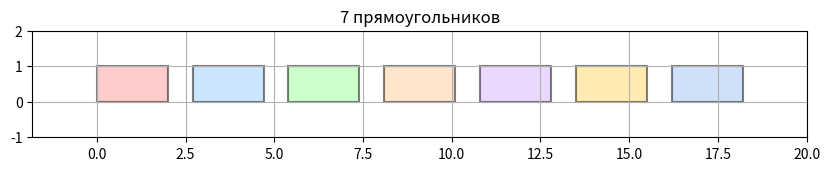
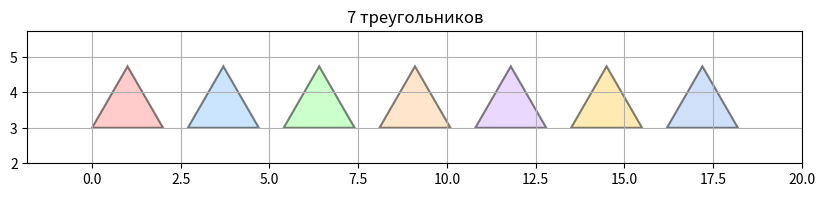
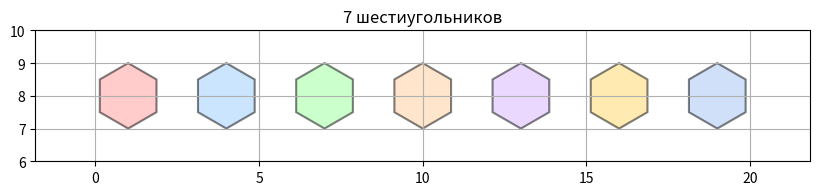
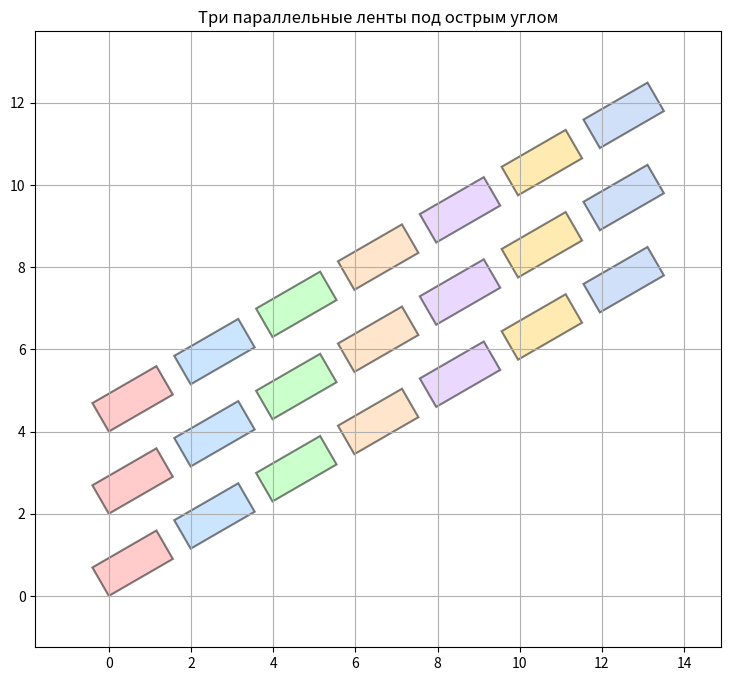
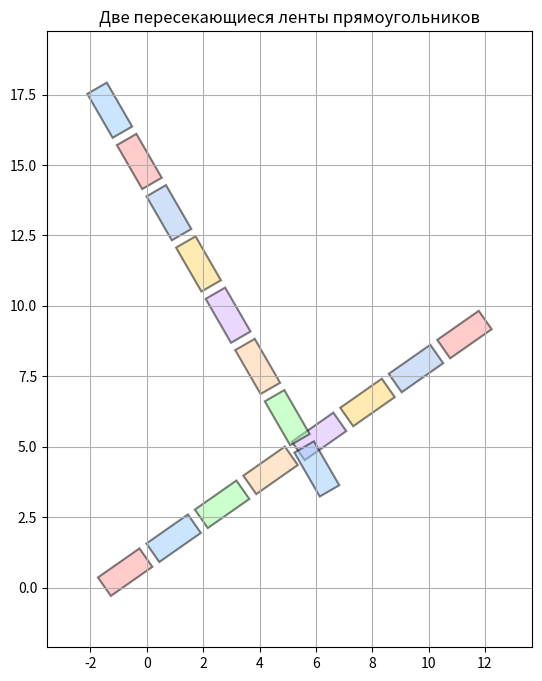
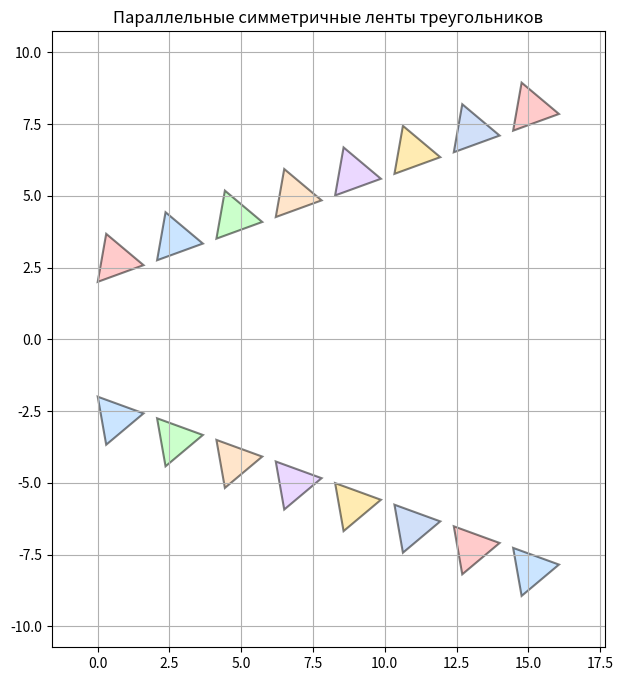
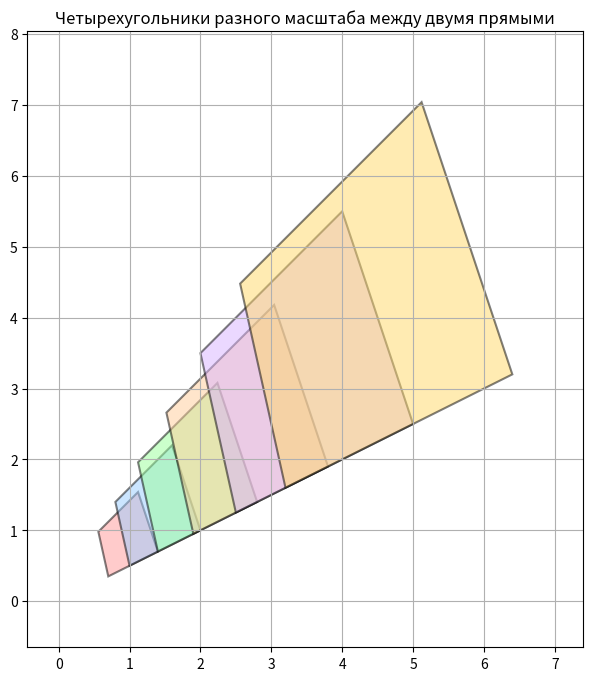
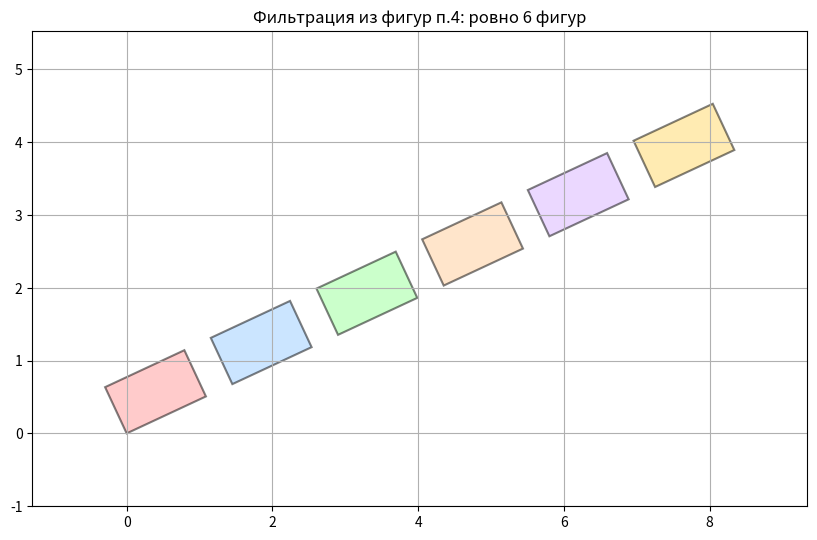
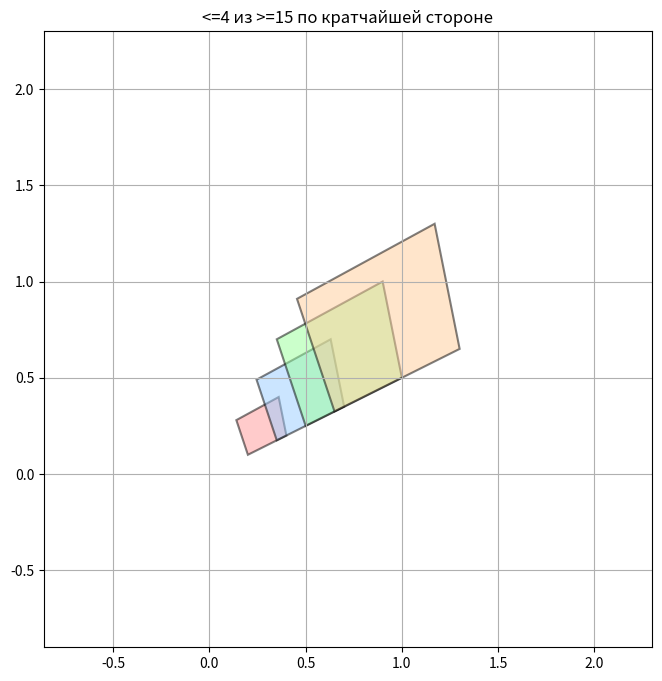
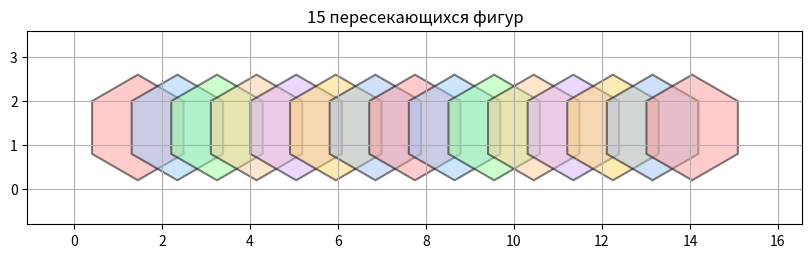
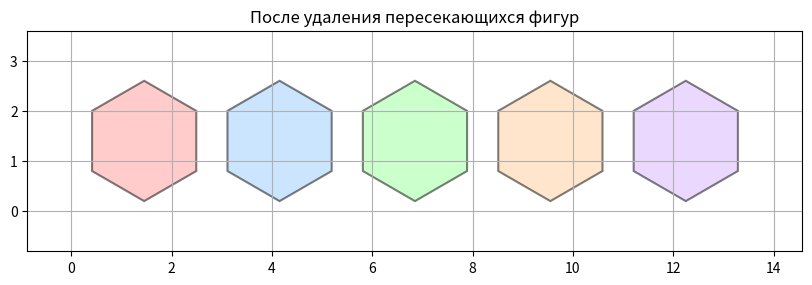
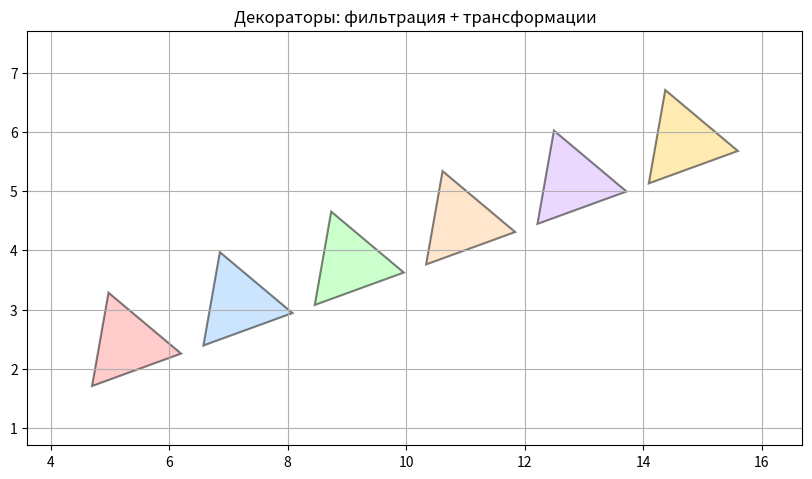
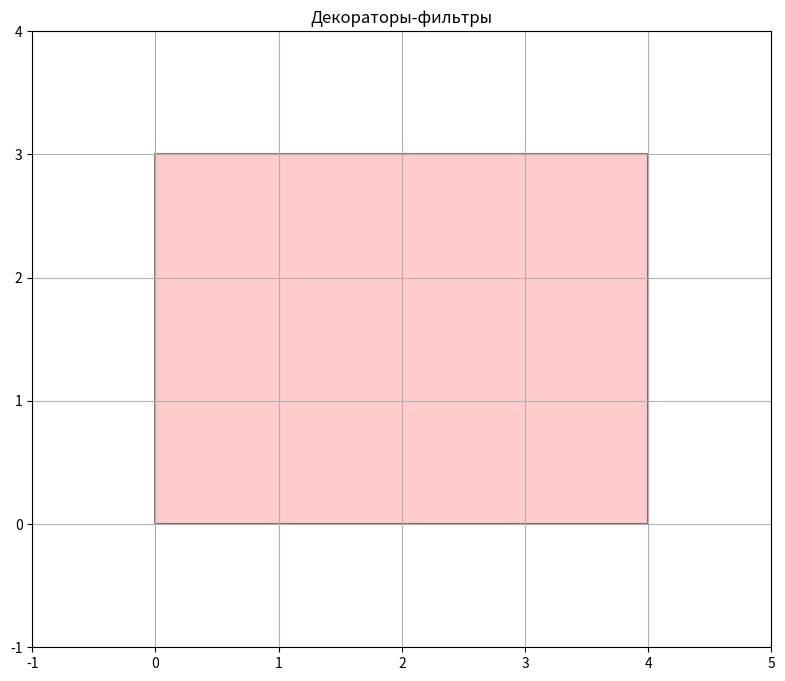

Python code for these plots, in order:
import math
from functools import reduce, wraps
from itertools import count, islice, chain, tee, combinations
from typing import Iterable, Iterator, Callable, Tuple, List, Sequence, Optional

import matplotlib.pyplot as plt
from matplotlib.patches import Polygon as MplPolygon


Point = Tuple[float, float]
Polygon = Tuple[Point, ...]


def pairwise_cyclic(poly: Polygon) -> Iterator[Tuple[Point, Point]]:
    return zip(poly, poly[1:] + poly[:1])


def distance(p1: Point, p2: Point) -> float:
    return math.hypot(p2[0] - p1[0], p2[1] - p1[1])


def polygon_perimeter(poly: Polygon) -> float:
    return sum(distance(a, b) for a, b in pairwise_cyclic(poly))


def polygon_area(poly: Polygon) -> float:
    return abs(sum(x1 * y2 - x2 * y1 for (x1, y1), (x2, y2) in pairwise_cyclic(poly))) / 2.0


def polygon_centroid(poly: Polygon) -> Point:
    area2 = sum(x1 * y2 - x2 * y1 for (x1, y1), (x2, y2) in pairwise_cyclic(poly))
    if abs(area2) < 1e-12:
        xs = [p[0] for p in poly]
        ys = [p[1] for p in poly]
        return (sum(xs) / len(xs), sum(ys) / len(ys))
    cx = sum((x1 + x2) * (x1 * y2 - x2 * y1) for (x1, y1), (x2, y2) in pairwise_cyclic(poly)) / (3 * area2)
    cy = sum((y1 + y2) * (x1 * y2 - x2 * y1) for (x1, y1), (x2, y2) in pairwise_cyclic(poly)) / (3 * area2)
    return (cx, cy)


def side_lengths(poly: Polygon) -> Tuple[float, ...]:
    return tuple(distance(a, b) for a, b in pairwise_cyclic(poly))


def dot(a: Point, b: Point) -> float:
    return a[0] * b[0] + a[1] * b[1]


def sub(a: Point, b: Point) -> Point:
    return (a[0] - b[0], a[1] - b[1])


def cross(o: Point, a: Point, b: Point) -> float:
    return (a[0] - o[0]) * (b[1] - o[1]) - (a[1] - o[1]) * (b[0] - o[0])


def angle_at(prev_p: Point, p: Point, next_p: Point) -> float:
    v1 = sub(prev_p, p)
    v2 = sub(next_p, p)
    n1 = math.hypot(*v1)
    n2 = math.hypot(*v2)
    if n1 == 0 or n2 == 0:
        return 0.0
    cosv = max(-1.0, min(1.0, dot(v1, v2) / (n1 * n2)))
    return math.acos(cosv)


def polygon_angles(poly: Polygon) -> Tuple[float, ...]:
    n = len(poly)
    return tuple(angle_at(poly[(i - 1) % n], poly[i], poly[(i + 1) % n]) for i in range(n))


def bounding_box(poly: Polygon) -> Tuple[float, float, float, float]:
    xs = [p[0] for p in poly]
    ys = [p[1] for p in poly]
    return min(xs), min(ys), max(xs), max(ys)


def point_on_segment(p: Point, a: Point, b: Point, eps: float = 1e-9) -> bool:
    if abs(cross(a, b, p)) > eps:
        return False
    return (min(a[0], b[0]) - eps <= p[0] <= max(a[0], b[0]) + eps and
            min(a[1], b[1]) - eps <= p[1] <= max(a[1], b[1]) + eps)


def segments_intersect(a1: Point, a2: Point, b1: Point, b2: Point, eps: float = 1e-9) -> bool:
    d1 = cross(a1, a2, b1)
    d2 = cross(a1, a2, b2)
    d3 = cross(b1, b2, a1)
    d4 = cross(b1, b2, a2)

    if ((d1 > eps and d2 < -eps) or (d1 < -eps and d2 > eps)) and \
       ((d3 > eps and d4 < -eps) or (d3 < -eps and d4 > eps)):
        return True

    if abs(d1) <= eps and point_on_segment(b1, a1, a2, eps):
        return True
    if abs(d2) <= eps and point_on_segment(b2, a1, a2, eps):
        return True
    if abs(d3) <= eps and point_on_segment(a1, b1, b2, eps):
        return True
    if abs(d4) <= eps and point_on_segment(a2, b1, b2, eps):
        return True

    return False


def point_in_convex_polygon(point: Point, poly: Polygon, strict: bool = False, eps: float = 1e-9) -> bool:
    n = len(poly)
    if n < 3:
        return False

    signs = []
    for i in range(n):
        a = poly[i]
        b = poly[(i + 1) % n]
        c = cross(a, b, point)
        if abs(c) <= eps:
            if point_on_segment(point, a, b, eps):
                return not strict
            c = 0.0
        if abs(c) > eps:
            signs.append(c > 0)

    if not signs:
        return not strict

    return all(s == signs[0] for s in signs)


def polygons_intersect(poly1: Polygon, poly2: Polygon) -> bool:
    for a1, a2 in pairwise_cyclic(poly1):
        for b1, b2 in pairwise_cyclic(poly2):
            if segments_intersect(a1, a2, b1, b2):
                return True

    if flt_convex_polygon(poly1) and point_in_convex_polygon(poly1[0], poly2):
        return True
    if flt_convex_polygon(poly2) and point_in_convex_polygon(poly2[0], poly1):
        return True

    return False


def visualize_polygons(
    polygons: Iterable[Polygon],
    title: str = "Polygons",
    figsize: Tuple[int, int] = (10, 8),
    facecolors: Optional[Sequence[str]] = None,
    edgecolor: str = "black",
    alpha: float = 0.5,
    show_vertices: bool = False,
) -> None:
    polys = list(polygons)
    fig, ax = plt.subplots(figsize=figsize)

    if not polys:
        ax.set_title(title + " (empty)")
        ax.set_aspect("equal")
        ax.grid(True)
        plt.show()
        return

    if facecolors is None:
        palette = ["#ff9999", "#99ccff", "#99ff99", "#ffcc99", "#d9b3ff", "#ffd966", "#a4c2f4"]
    else:
        palette = list(facecolors)

    for i, poly in enumerate(polys):
        patch = MplPolygon(poly, closed=True, facecolor=palette[i % len(palette)],
                           edgecolor=edgecolor, alpha=alpha, linewidth=1.5)
        ax.add_patch(patch)
        if show_vertices:
            xs = [p[0] for p in poly]
            ys = [p[1] for p in poly]
            ax.plot(xs + [xs[0]], ys + [ys[0]], "ko", markersize=3)

    min_x = min(x for poly in polys for x, _ in poly)
    max_x = max(x for poly in polys for x, _ in poly)
    min_y = min(y for poly in polys for _, y in poly)
    max_y = max(y for poly in polys for _, y in poly)

    pad_x = max(1.0, (max_x - min_x) * 0.1)
    pad_y = max(1.0, (max_y - min_y) * 0.1)

    ax.set_xlim(min_x - pad_x, max_x + pad_x)
    ax.set_ylim(min_y - pad_y, max_y + pad_y)
    ax.set_aspect("equal")
    ax.grid(True)
    ax.set_title(title)
    plt.show()



def regular_polygon(n: int, center: Point = (0.0, 0.0), radius: float = 1.0,
                    angle0: float = 0.0) -> Polygon:
    cx, cy = center
    return tuple(
        (
            cx + radius * math.cos(angle0 + 2 * math.pi * k / n),
            cy + radius * math.sin(angle0 + 2 * math.pi * k / n),
        )
        for k in range(n)
    )


def gen_rectangle(width: float = 2.0, height: float = 1.0, gap: float = 1.0,
                  start: Point = (0.0, 0.0), direction: Point = (1.0, 0.0)) -> Iterator[Polygon]:
    dx, dy = direction
    norm = math.hypot(dx, dy)
    ux, uy = dx / norm, dy / norm
    step = width + gap
    x0, y0 = start

    return map(
        lambda i: (
            (x0 + i * step * ux, y0 + i * step * uy),
            (x0 + i * step * ux + width, y0 + i * step * uy),
            (x0 + i * step * ux + width, y0 + i * step * uy + height),
            (x0 + i * step * ux, y0 + i * step * uy + height),
        ),
        count(0)
    )


def gen_triangle(side: float = 2.0, gap: float = 1.0,
                 start: Point = (0.0, 0.0), direction: Point = (1.0, 0.0)) -> Iterator[Polygon]:
    dx, dy = direction
    norm = math.hypot(dx, dy)
    ux, uy = dx / norm, dy / norm
    h = math.sqrt(3) * side / 2
    step = side + gap
    x0, y0 = start

    return map(
        lambda i: (
            (x0 + i * step * ux, y0 + i * step * uy),
            (x0 + i * step * ux + side, y0 + i * step * uy),
            (x0 + i * step * ux + side / 2, y0 + i * step * uy + h),
        ),
        count(0)
    )


def gen_hexagon(side: float = 1.0, gap: float = 1.0,
                start: Point = (0.0, 0.0), direction: Point = (1.0, 0.0)) -> Iterator[Polygon]:
    dx, dy = direction
    norm = math.hypot(dx, dy)
    ux, uy = dx / norm, dy / norm
    radius = side
    width = 2 * radius
    step = width + gap
    x0, y0 = start

    return map(
        lambda i: regular_polygon(
            6,
            center=(x0 + i * step * ux + radius, y0 + i * step * uy + radius),
            radius=radius,
            angle0=math.pi / 6,
        ),
        count(0)
    )



def transform_polygon(poly: Polygon, point_fn: Callable[[Point], Point]) -> Polygon:
    return tuple(map(point_fn, poly))


def tr_translate(dx: float, dy: float) -> Callable[[Polygon], Polygon]:
    return lambda poly: transform_polygon(poly, lambda p: (p[0] + dx, p[1] + dy))


def tr_rotate(angle: float, center: Point = (0.0, 0.0)) -> Callable[[Polygon], Polygon]:
    cx, cy = center
    c = math.cos(angle)
    s = math.sin(angle)

    def point_fn(p: Point) -> Point:
        x, y = p[0] - cx, p[1] - cy
        return (cx + x * c - y * s, cy + x * s + y * c)

    return lambda poly: transform_polygon(poly, point_fn)


def tr_symmetry(axis: str = "x", line_value: float = 0.0) -> Callable[[Polygon], Polygon]:
    if axis == "x":
        return lambda poly: transform_polygon(poly, lambda p: (p[0], 2 * line_value - p[1]))
    if axis == "y":
        return lambda poly: transform_polygon(poly, lambda p: (2 * line_value - p[0], p[1]))
    if axis == "origin":
        return lambda poly: transform_polygon(poly, lambda p: (-p[0], -p[1]))
    if axis == "y=x":
        return lambda poly: transform_polygon(poly, lambda p: (p[1], p[0]))
    if axis == "y=-x":
        return lambda poly: transform_polygon(poly, lambda p: (-p[1], -p[0]))
    raise ValueError("axis must be one of: 'x', 'y', 'origin', 'y=x', 'y=-x'")


def tr_homothety(k: float, center: Point = (0.0, 0.0)) -> Callable[[Polygon], Polygon]:
    cx, cy = center
    return lambda poly: transform_polygon(poly, lambda p: (cx + k * (p[0] - cx), cy + k * (p[1] - cy)))


def flt_convex_polygon(poly: Polygon) -> bool:
    if len(poly) < 3:
        return False
    vals = []
    for i in range(len(poly)):
        o = poly[i]
        a = poly[(i + 1) % len(poly)]
        b = poly[(i + 2) % len(poly)]
        c = cross(o, a, b)
        if abs(c) > 1e-9:
            vals.append(c > 0)
    return bool(vals) and all(v == vals[0] for v in vals)


def flt_angle_point(point: Point) -> Callable[[Polygon], bool]:
    return lambda poly: any(distance(v, point) < 1e-9 for v in poly)


def flt_square(max_area: float) -> Callable[[Polygon], bool]:
    return lambda poly: polygon_area(poly) < max_area


def flt_short_side(max_length: float) -> Callable[[Polygon], bool]:
    return lambda poly: min(side_lengths(poly)) < max_length


def flt_point_inside(point: Point) -> Callable[[Polygon], bool]:
    return lambda poly: flt_convex_polygon(poly) and point_in_convex_polygon(point, poly)


def flt_polygon_angles_inside(other: Polygon) -> Callable[[Polygon], bool]:
    return lambda poly: flt_convex_polygon(poly) and any(point_in_convex_polygon(v, poly) for v in other)


def _decorate_iterables(args, kwargs, iterable_transform: Callable[[Iterable[Polygon]], Iterable[Polygon]]):
    new_args = [
        iterable_transform(a) if hasattr(a, "__iter__") and not isinstance(a, (str, bytes, tuple)) else a
        for a in args
    ]
    new_kwargs = {
        k: iterable_transform(v) if hasattr(v, "__iter__") and not isinstance(v, (str, bytes, tuple)) else v
        for k, v in kwargs.items()
    }
    return new_args, new_kwargs


def polygon_filter_decorator(filter_fn: Callable[[Polygon], bool]):
    def decorator(func):
        @wraps(func)
        def wrapper(*args, **kwargs):
            new_args, new_kwargs = _decorate_iterables(args, kwargs, lambda it: filter(filter_fn, it))
            return func(*new_args, **new_kwargs)
        return wrapper
    return decorator


def polygon_transform_decorator(transform_fn: Callable[[Polygon], Polygon]):
    def decorator(func):
        @wraps(func)
        def wrapper(*args, **kwargs):
            new_args, new_kwargs = _decorate_iterables(args, kwargs, lambda it: map(transform_fn, it))
            return func(*new_args, **new_kwargs)
        return wrapper
    return decorator


def dec_flt_convex_polygon(func=None):
    dec = polygon_filter_decorator(flt_convex_polygon)
    return dec if func is None else dec(func)


def dec_flt_angle_point(point: Point):
    return polygon_filter_decorator(flt_angle_point(point))


def dec_flt_square(max_area: float):
    return polygon_filter_decorator(flt_square(max_area))


def dec_flt_short_side(max_length: float):
    return polygon_filter_decorator(flt_short_side(max_length))


def dec_flt_point_inside(point: Point):
    return polygon_filter_decorator(flt_point_inside(point))


def dec_flt_polygon_angles_inside(other: Polygon):
    return polygon_filter_decorator(flt_polygon_angles_inside(other))


def dec_tr_translate(dx: float, dy: float):
    return polygon_transform_decorator(tr_translate(dx, dy))


def dec_tr_rotate(angle: float, center: Point = (0.0, 0.0)):
    return polygon_transform_decorator(tr_rotate(angle, center))


def dec_tr_symmetry(axis: str = "x", line_value: float = 0.0):
    return polygon_transform_decorator(tr_symmetry(axis, line_value))


def dec_tr_homothety(k: float, center: Point = (0.0, 0.0)):
    return polygon_transform_decorator(tr_homothety(k, center))


def take(n: int, iterable: Iterable[Polygon]) -> List[Polygon]:
    return list(islice(iterable, n))


def line_band_polygons(base_iter: Iterable[Polygon], angle: float, offset: Point = (0.0, 0.0)) -> Iterator[Polygon]:
    return map(
        lambda poly: tr_translate(*offset)(tr_rotate(angle)(poly)),
        base_iter
    )


def no_intersections_filter(polygons: Iterable[Polygon]) -> List[Polygon]:
    selected = []
    for poly in polygons:
        if all(not polygons_intersect(poly, s) for s in selected):
            selected.append(poly)
    return selected


def demo_generators():
    rects = take(7, gen_rectangle(width=2, height=1, gap=0.7, start=(0, 0)))
    tris = take(7, gen_triangle(side=2, gap=0.7, start=(0, 3)))
    hexs = take(7, gen_hexagon(side=1, gap=1.0, start=(0, 7)))

    visualize_polygons(rects, "7 прямоугольников")
    visualize_polygons(tris, "7 треугольников")
    visualize_polygons(hexs, "7 шестиугольников")


def demo_transformations():
    base = gen_rectangle(width=1.8, height=0.8, gap=0.5, start=(0, 0))
    band1 = take(7, line_band_polygons(base, angle=math.radians(30), offset=(0, 0)))
    base = gen_rectangle(width=1.8, height=0.8, gap=0.5, start=(0, 0))
    band2 = take(7, line_band_polygons(base, angle=math.radians(30), offset=(0, 2)))
    base = gen_rectangle(width=1.8, height=0.8, gap=0.5, start=(0, 0))
    band3 = take(7, line_band_polygons(base, angle=math.radians(30), offset=(0, 4)))
    visualize_polygons(chain(band1, band2, band3), "Три параллельные ленты под острым углом")

    base1 = gen_rectangle(width=1.8, height=0.8, gap=0.3, start=(-2, 2))
    base2 = gen_rectangle(width=1.8, height=0.8, gap=0.3, start=(1, -3))
    tape1 = take(8, map(tr_rotate(math.radians(35), center=(2, 2)), base1))
    tape2 = take(8, map(tr_rotate(math.radians(120), center=(2, 2)), base2))
    visualize_polygons(chain(tape1, tape2), "Две пересекающиеся ленты прямоугольников")

    base3 = take(8, line_band_polygons(gen_triangle(side=1.7, gap=0.5, start=(0, 0)), angle=math.radians(20), offset=(0, 2)))
    base4 = list(map(tr_symmetry("x", line_value=0.0), base3))
    visualize_polygons(chain(base3, base4), "Параллельные симметричные ленты треугольников")

    quad = ((1.0, 0.5), (2.0, 1.0), (1.6, 2.2), (0.8, 1.4))
    scales = [0.7, 1.0, 1.4, 1.9, 2.5, 3.2]
    quads = list(map(lambda k: tr_homothety(k, center=(0, 0))(quad), scales))
    quads = list(filter(lambda p: all(0.3 * x <= y <= 2.5 * x for x, y in p if x >= 0), quads))
    visualize_polygons(quads, "Четырехугольники разного масштаба между двумя прямыми")


def demo_filters():
    base = chain(
        take(10, line_band_polygons(gen_rectangle(width=1.2, height=0.7, gap=0.4), math.radians(25), (0, 0))),
        take(10, line_band_polygons(gen_triangle(side=1.6, gap=0.5), math.radians(25), (0, 3)))
    )
    filtered1 = list(islice(filter(flt_square(1.5), base), 6))
    visualize_polygons(filtered1, "Фильтрация из фигур п.4: ровно 6 фигур")

    quad = ((1.0, 0.5), (2.0, 1.0), (1.8, 2.0), (0.7, 1.4))
    many_scaled = map(lambda k: tr_homothety(k, center=(0, 0))(quad), [0.2 + i * 0.15 for i in range(15)])
    filtered2 = list(islice(filter(flt_short_side(0.9), many_scaled), 4))
    visualize_polygons(filtered2, "<=4 из >=15 по кратчайшей стороне")

    overlapping = list(
        map(
            tr_translate(0.25, 0.2),
            take(15, gen_hexagon(side=1.2, gap=-1.5, start=(0, 0)))
        )
    )
    non_intersecting = no_intersections_filter(overlapping)
    visualize_polygons(overlapping, "15 пересекающихся фигур")
    visualize_polygons(non_intersecting, "После удаления пересекающихся фигур")


def demo_decorators():
    @dec_tr_translate(5, 0)
    @dec_tr_rotate(math.radians(20))
    @dec_flt_square(2.0)
    def collect_first_n(polys: Iterable[Polygon], n: int) -> List[Polygon]:
        return take(n, polys)

    result = collect_first_n(gen_triangle(side=1.6, gap=0.4), 6)
    visualize_polygons(result, "Декораторы: фильтрация + трансформации")

    @dec_flt_convex_polygon
    @dec_flt_point_inside((1.5, 1.0))
    def collect(polys: Iterable[Polygon]) -> List[Polygon]:
        return list(polys)

    sample = [
        ((0, 0), (4, 0), (4, 3), (0, 3)),
        ((5, 5), (6, 5), (6, 6), (5, 6)),
        ((0, 0), (3, 0), (1, 1), (3, 3), (0, 3)),
    ]
    result2 = collect(iter(sample))
    visualize_polygons(result2, "Декораторы-фильтры")

def main():
    demo_generators()
    demo_transformations()
    demo_filters()
    demo_decorators()


if __name__ == "__main__":
    main()
